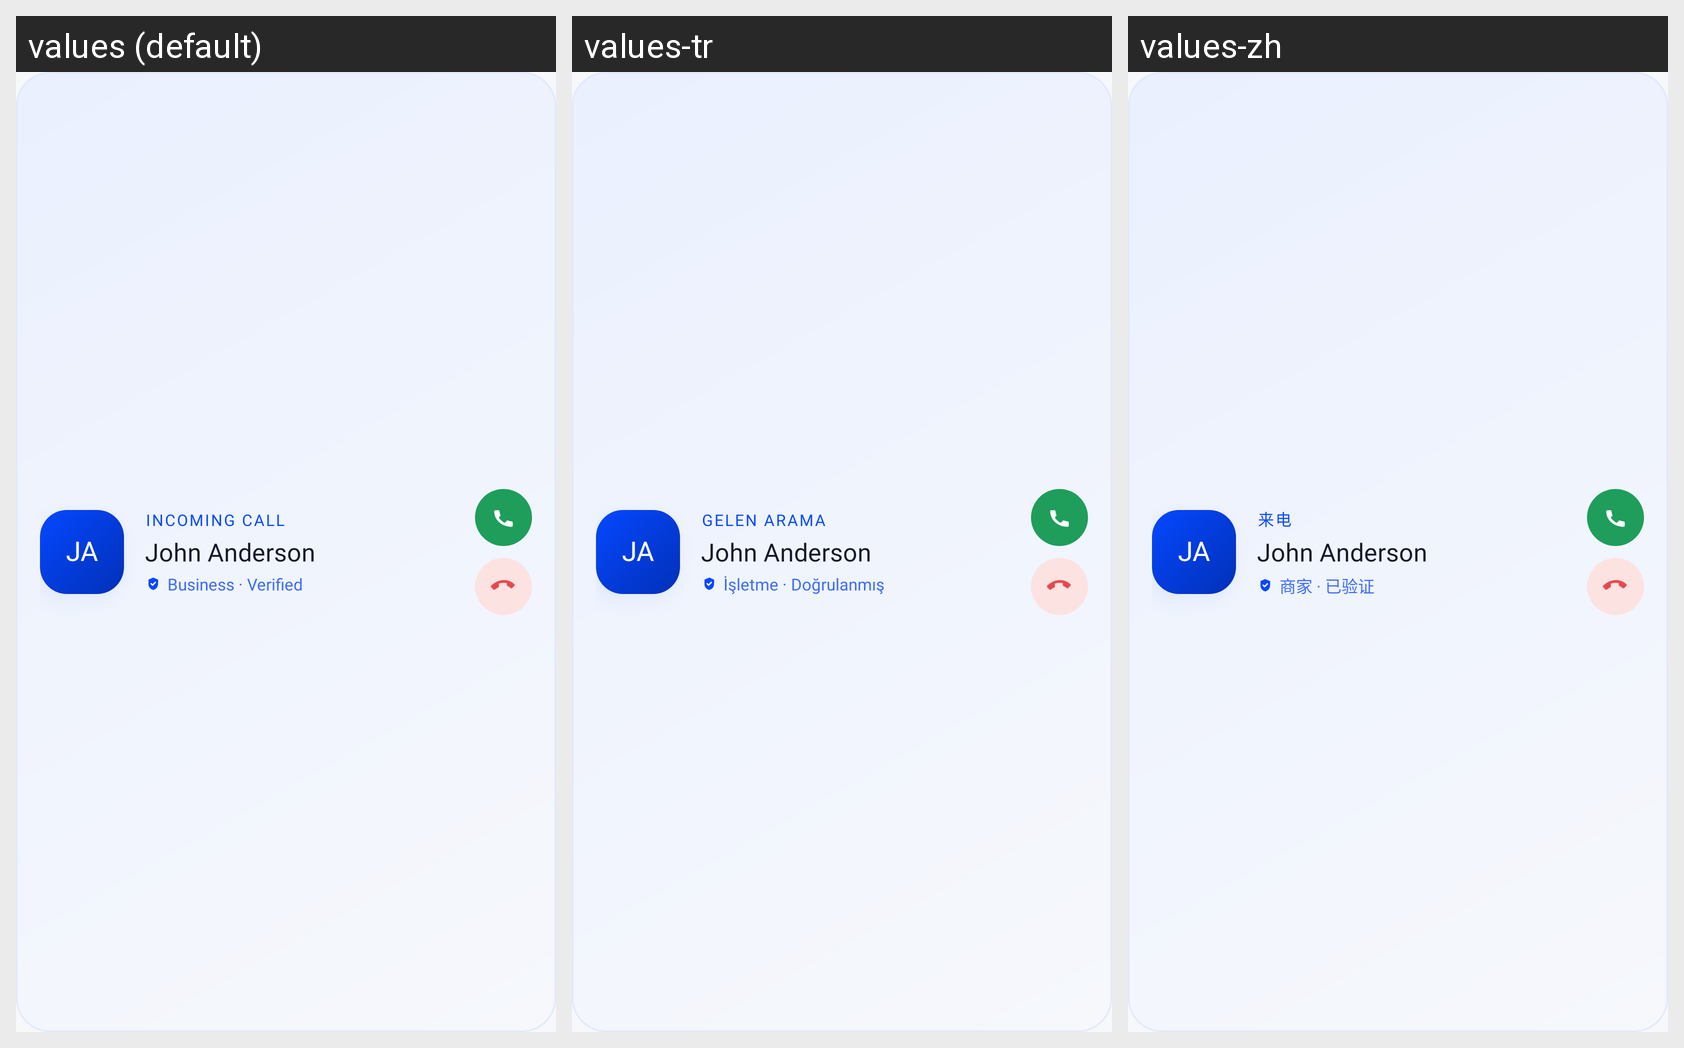

Locale-by-locale string values for the Android screen shown in this grid:
Android screen res/layout/illustration_welcome_caller.xml rendered under 3 locales, left to right: values (default), values-tr, values-zh. Device: Nexus 5 (rendered at 1080×1920; each locale shown at half size, 540×960, under a caption strip naming it); theme Theme.CallerIDPhoneLookup.
Other locales in the repository, not shown: values-ar, values-es, values-fr, values-hi, values-ja, values-pt, values-ru, values-th, values-vi.
Strings drawn on this screen, with the default value and each locale's value (text and hints the layout hard-codes, and strings that could not be matched under every locale, appear in the picture but are not listed):

onboarding_hero_caller_initials
  values: JA
  values-tr: JA  [not translated; the default value is used]
  values-zh: JA  [not translated; the default value is used]

onboarding_hero_incoming
  values: Incoming call
  values-tr: Gelen arama
  values-zh: 来电

onboarding_hero_caller_name
  values: John Anderson
  values-tr: John Anderson  [not translated; the default value is used]
  values-zh: John Anderson  [not translated; the default value is used]

onboarding_hero_verified
  values: Business · Verified
  values-tr: İşletme · Doğrulanmış
  values-zh: 商家 · 已验证
